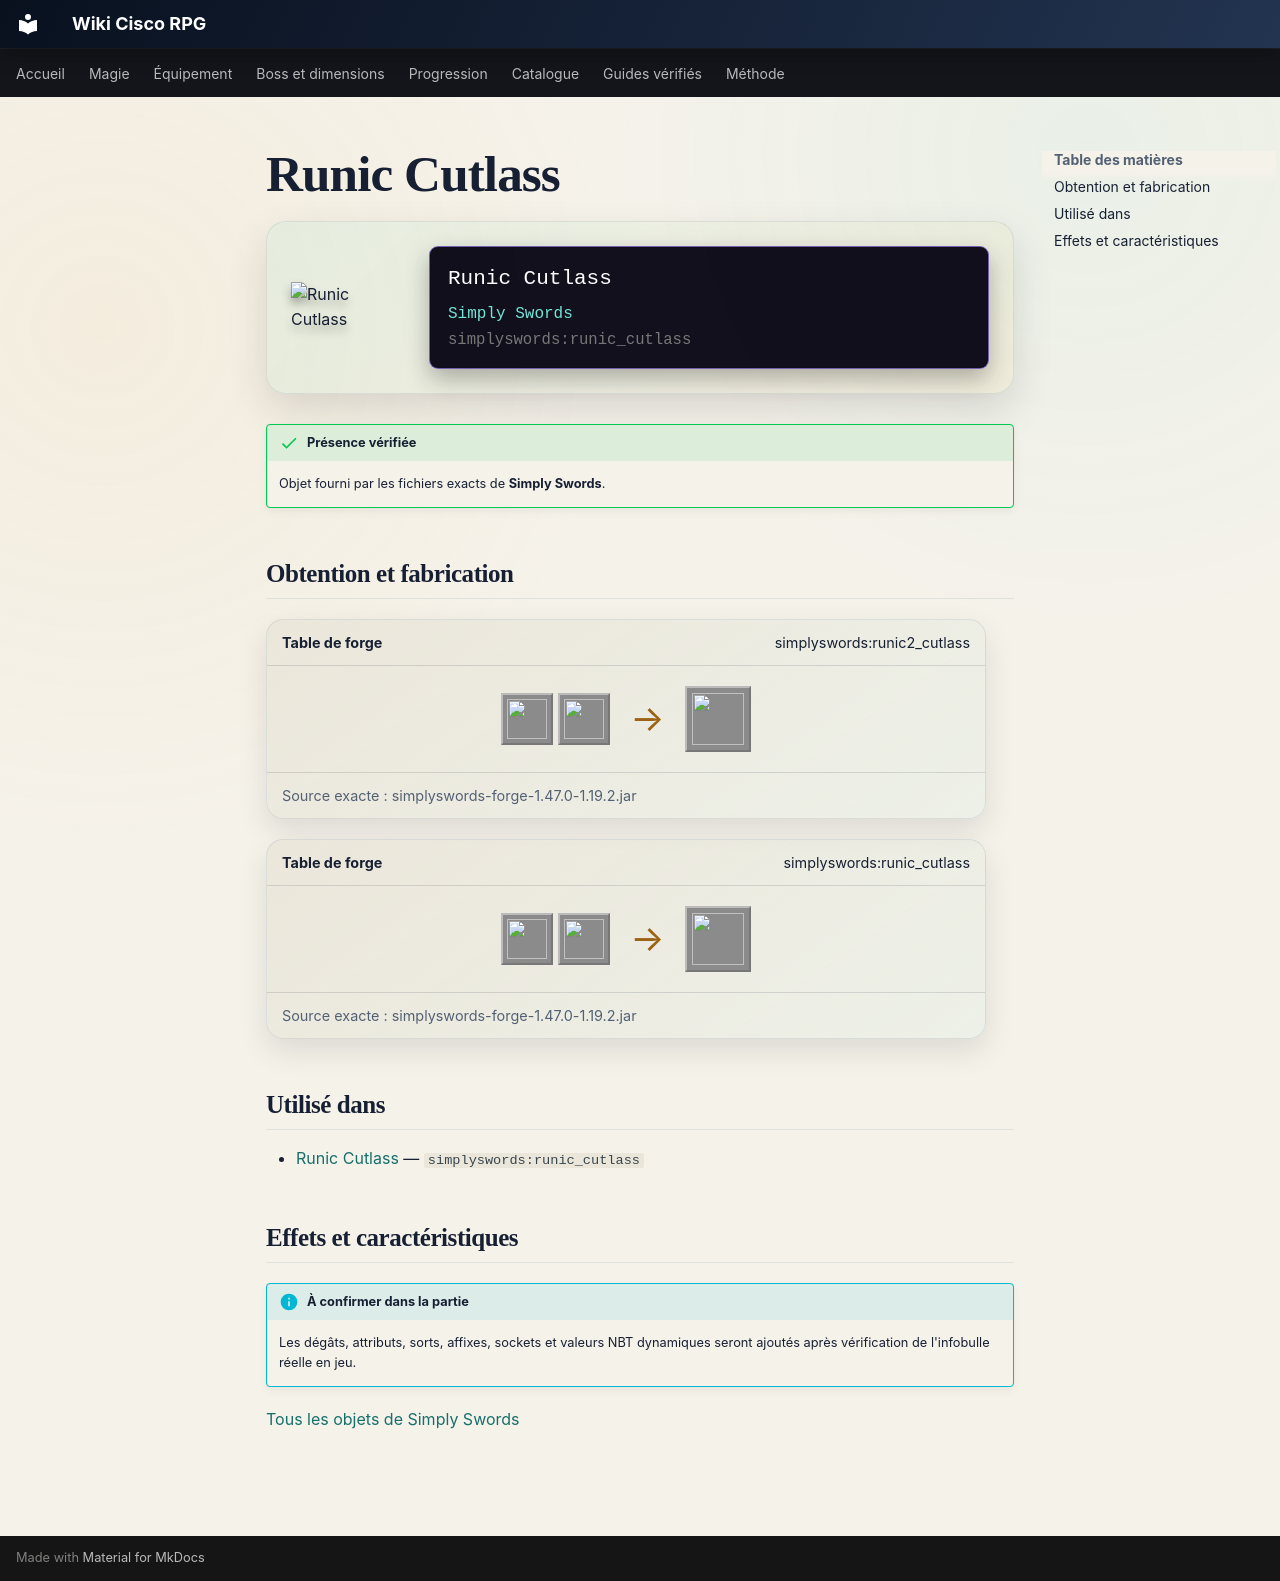

repository: Kloups-Dev/wiki-cisco-rpg · page: catalogue/objets/simplyswords/runic_cutlass/index.html · generator: mkdocs

# Runic Cutlass

<div class="mc-item-showcase">
<img class="mc-item-icon" src="../../../../assets/generated/items/simplyswords/runic_cutlass.png" alt="Runic Cutlass">
<div class="mc-tooltip-card">
<div class="mc-tooltip-card__name">Runic Cutlass</div>
<div class="mc-tooltip-card__mod">Simply Swords</div>
<div class="mc-tooltip-card__id">simplyswords:runic_cutlass</div>
</div>
</div>

!!! success "Présence vérifiée"
    Objet fourni par les fichiers exacts de **Simply Swords**.

## Obtention et fabrication

<div class="jei-recipe"><div class="jei-recipe__head"><strong>Table de forge</strong><span>simplyswords:runic2_cutlass</span></div><div class="jei-recipe__body"><div class="jei-inputs"><a class="jei-slot" href="../../../../catalogue/objets/simplyswords/runic_cutlass/" title="Runic Cutlass (simplyswords:runic_cutlass)"><img src="../../../../assets/generated/items/simplyswords/runic_cutlass.png" alt="" loading="lazy"></a><a class="jei-slot" href="../../../../catalogue/objets/simplyswords/runic_tablet/" title="Runic Tablet (simplyswords:runic_tablet)"><img src="../../../../assets/generated/items/simplyswords/runic_tablet.png" alt="" loading="lazy"></a></div><span class="jei-arrow">→</span><span class="jei-slot jei-slot--result"><img src="../../../../assets/generated/items/simplyswords/runic_cutlass.png" alt=""></span></div><div class="jei-recipe__source">Source exacte : simplyswords-forge-1.47.0-1.19.2.jar</div></div>
<div class="jei-recipe"><div class="jei-recipe__head"><strong>Table de forge</strong><span>simplyswords:runic_cutlass</span></div><div class="jei-recipe__body"><div class="jei-inputs"><a class="jei-slot" href="../../../../catalogue/objets/simplyswords/netherite_cutlass/" title="Netherite Cutlass (simplyswords:netherite_cutlass)"><img src="../../../../assets/generated/items/simplyswords/netherite_cutlass.png" alt="" loading="lazy"></a><a class="jei-slot" href="../../../../catalogue/objets/simplyswords/runic_tablet/" title="Runic Tablet (simplyswords:runic_tablet)"><img src="../../../../assets/generated/items/simplyswords/runic_tablet.png" alt="" loading="lazy"></a></div><span class="jei-arrow">→</span><span class="jei-slot jei-slot--result"><img src="../../../../assets/generated/items/simplyswords/runic_cutlass.png" alt=""></span></div><div class="jei-recipe__source">Source exacte : simplyswords-forge-1.47.0-1.19.2.jar</div></div>

## Utilisé dans

- [Runic Cutlass](../../../catalogue/objets/simplyswords/runic_cutlass.md) — <code>simplyswords:runic_cutlass</code>

## Effets et caractéristiques

!!! info "À confirmer dans la partie"
    Les dégâts, attributs, sorts, affixes, sockets et valeurs NBT dynamiques seront ajoutés après vérification de l'infobulle réelle en jeu.

[Tous les objets de Simply Swords](../../../contenu/simply-swords.md)
